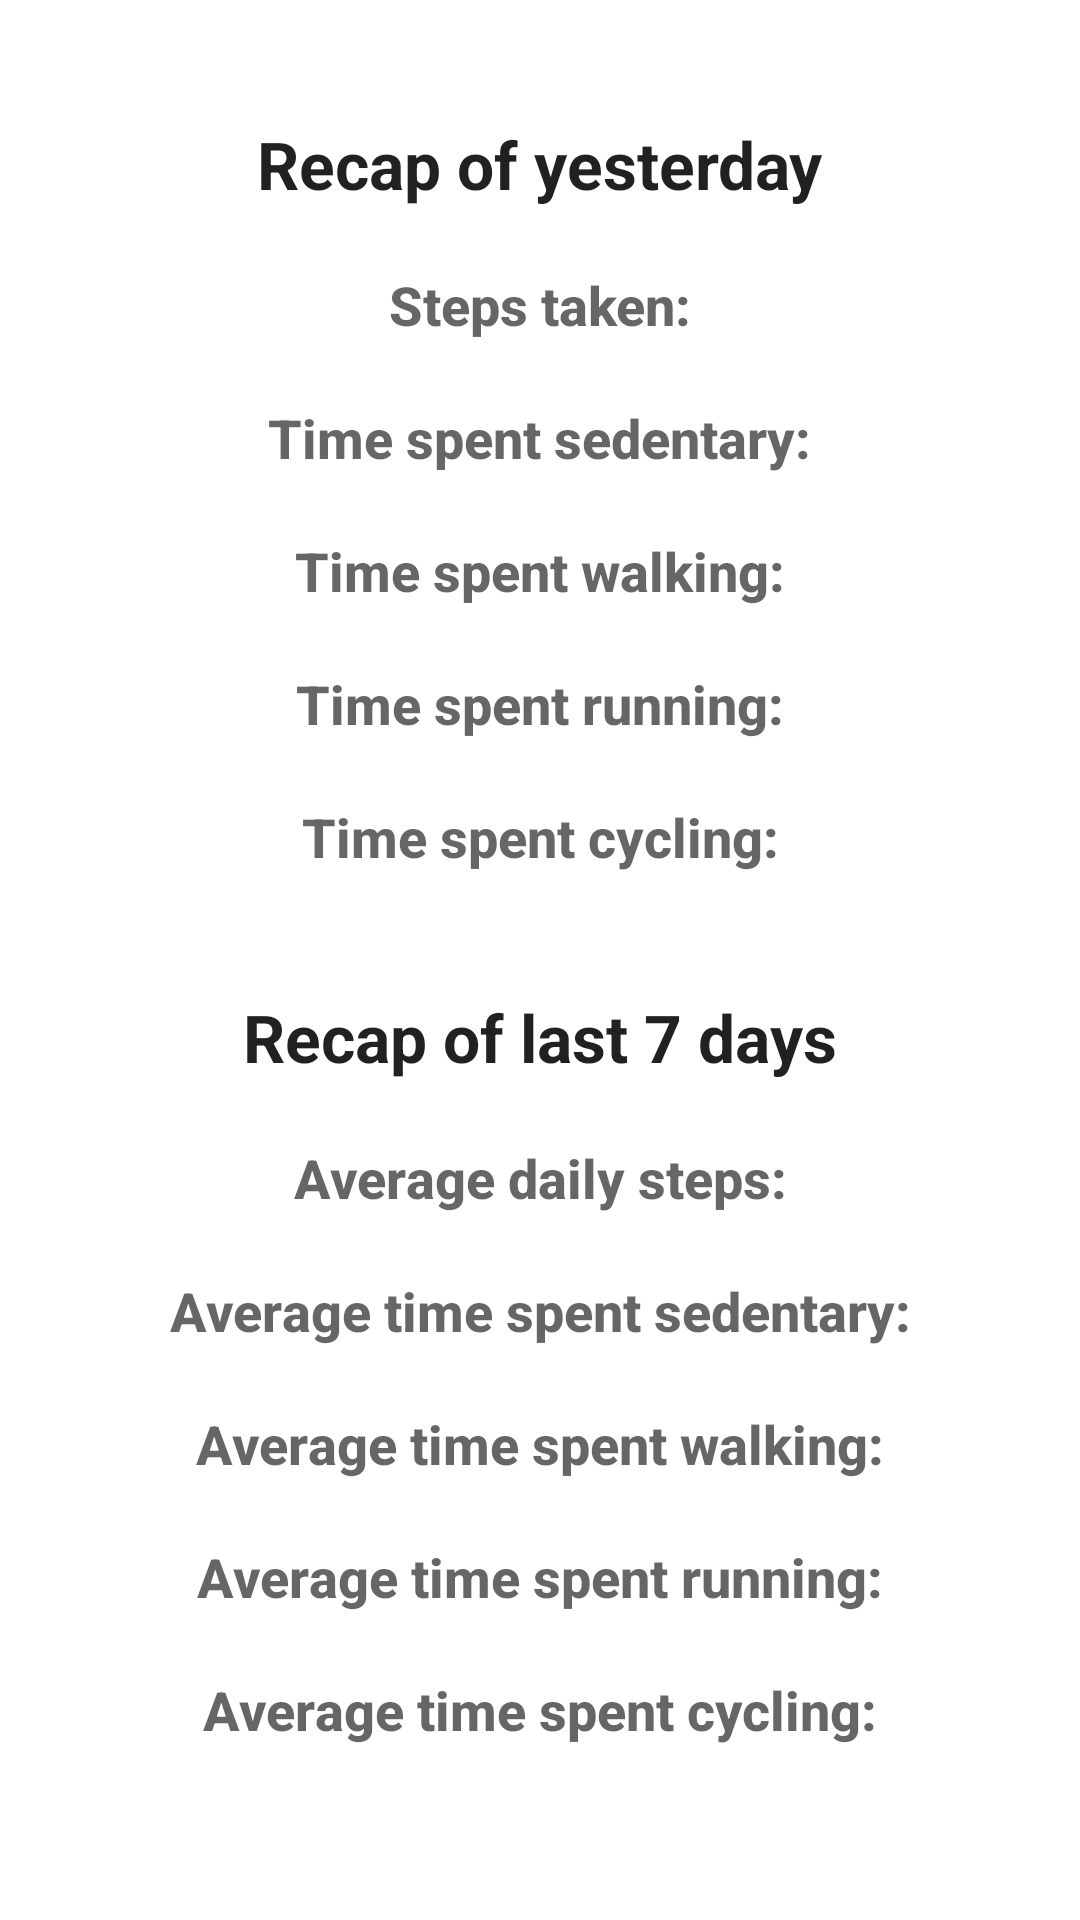

Here is an Android app screen rendered from its layout file. Give the layout XML and the strings, colors and styles it references.
<!-- AndroidManifest.xml: application theme Theme.ClassProject2 -->
<!-- res/layout/fragment_history.xml -->
<?xml version="1.0" encoding="utf-8"?>
<androidx.constraintlayout.widget.ConstraintLayout xmlns:android="http://schemas.android.com/apk/res/android"
    xmlns:app="http://schemas.android.com/apk/res-auto"
    xmlns:tools="http://schemas.android.com/tools"
    android:layout_width="match_parent"
    android:layout_height="match_parent"
    tools:context=".HistoryFragment">


    <TextView
        android:id="@+id/history_yesterday"
        android:layout_width="wrap_content"
        android:layout_height="wrap_content"
        android:layout_gravity="center"
        android:layout_marginTop="40dp"
        android:text="@string/history_yesterday"
        android:textAppearance="@android:style/TextAppearance.DeviceDefault.Large"
        android:textStyle="bold"
        app:layout_constraintEnd_toEndOf="parent"
        app:layout_constraintStart_toStartOf="parent"
        app:layout_constraintTop_toTopOf="parent"/>

    <TextView
        android:id="@+id/history_steps_yesterday"
        android:layout_width="wrap_content"
        android:layout_height="wrap_content"
        android:layout_gravity="center"
        android:layout_marginTop="20dp"
        android:text="@string/history_steps_taken_yesterday"
        android:textAppearance="@android:style/TextAppearance.DeviceDefault.Medium"
        android:textStyle="bold"
        app:layout_constraintEnd_toEndOf="parent"
        app:layout_constraintStart_toStartOf="parent"
        app:layout_constraintTop_toBottomOf="@+id/history_yesterday"/>

    <TextView
        android:id="@+id/history_steps_yesterday_value"
        android:layout_width="wrap_content"
        android:layout_height="wrap_content"
        android:layout_marginStart="4dp"
        android:layout_marginTop="20dp"
        app:layout_constraintStart_toEndOf="@+id/history_steps_yesterday"
        app:layout_constraintTop_toBottomOf="@+id/history_yesterday" />

    <TextView
        android:id="@+id/history_sedentary_yesterday"
        android:layout_width="wrap_content"
        android:layout_height="wrap_content"
        android:layout_gravity="center"
        android:layout_marginTop="20dp"
        android:text="@string/history_time_sedentary_yesterday"
        android:textAppearance="@android:style/TextAppearance.DeviceDefault.Medium"
        android:textStyle="bold"
        app:layout_constraintEnd_toEndOf="parent"
        app:layout_constraintStart_toStartOf="parent"
        app:layout_constraintTop_toBottomOf="@+id/history_steps_yesterday" />


    <TextView
        android:id="@+id/history_sedentary_yesterday_value"
        android:layout_width="wrap_content"
        android:layout_height="wrap_content"
        android:layout_marginStart="4dp"
        android:layout_marginTop="20dp"
        app:layout_constraintStart_toEndOf="@+id/history_sedentary_yesterday"
        app:layout_constraintTop_toBottomOf="@+id/history_steps_yesterday" />


    <TextView
        android:id="@+id/history_walking_yesterday"
        android:layout_width="wrap_content"
        android:layout_height="wrap_content"
        android:layout_gravity="center"
        android:layout_marginTop="20dp"
        android:text="@string/history_time_walking_yesterday"
        android:textAppearance="@android:style/TextAppearance.DeviceDefault.Medium"
        android:textStyle="bold"
        app:layout_constraintEnd_toEndOf="parent"
        app:layout_constraintStart_toStartOf="parent"
        app:layout_constraintTop_toBottomOf="@+id/history_sedentary_yesterday" />


    <TextView
        android:id="@+id/history_walking_yesterday_value"
        android:layout_width="wrap_content"
        android:layout_height="wrap_content"
        android:layout_marginStart="4dp"
        android:layout_marginTop="20dp"
        app:layout_constraintStart_toEndOf="@+id/history_walking_yesterday"
        app:layout_constraintTop_toBottomOf="@+id/history_sedentary_yesterday" />

    <TextView
        android:id="@+id/history_running_yesterday"
        android:layout_width="wrap_content"
        android:layout_height="wrap_content"
        android:layout_gravity="center"
        android:layout_marginTop="20dp"
        android:text="@string/history_time_running_yesterday"
        android:textAppearance="@android:style/TextAppearance.DeviceDefault.Medium"
        android:textStyle="bold"
        app:layout_constraintEnd_toEndOf="parent"
        app:layout_constraintStart_toStartOf="parent"
        app:layout_constraintTop_toBottomOf="@+id/history_walking_yesterday" />

    <TextView
        android:id="@+id/history_running_yesterday_value"
        android:layout_width="wrap_content"
        android:layout_height="wrap_content"
        android:layout_marginStart="4dp"
        android:layout_marginTop="20dp"
        app:layout_constraintStart_toEndOf="@+id/history_running_yesterday"
        app:layout_constraintTop_toBottomOf="@+id/history_walking_yesterday" />

    <TextView
        android:id="@+id/history_cycling_yesterday"
        android:layout_width="wrap_content"
        android:layout_height="wrap_content"
        android:layout_gravity="center"
        android:layout_marginTop="20dp"
        android:text="@string/history_time_cycling_yesterday"
        android:textAppearance="@android:style/TextAppearance.DeviceDefault.Medium"
        android:textStyle="bold"
        app:layout_constraintEnd_toEndOf="parent"
        app:layout_constraintStart_toStartOf="parent"
        app:layout_constraintTop_toBottomOf="@+id/history_running_yesterday" />

    <TextView
        android:id="@+id/history_cycling_yesterday_value"
        android:layout_width="wrap_content"
        android:layout_height="wrap_content"
        android:layout_marginStart="4dp"
        android:layout_marginTop="20dp"
        app:layout_constraintStart_toEndOf="@+id/history_cycling_yesterday"
        app:layout_constraintTop_toBottomOf="@+id/history_running_yesterday" />

    <TextView
        android:id="@+id/history_recap"
        android:layout_width="wrap_content"
        android:layout_height="wrap_content"
        android:layout_gravity="center"
        android:layout_marginTop="40dp"
        android:text="@string/history_seven_day"
        android:textAppearance="@android:style/TextAppearance.DeviceDefault.Large"
        android:textStyle="bold"
        app:layout_constraintEnd_toEndOf="parent"
        app:layout_constraintStart_toStartOf="parent"
        app:layout_constraintTop_toBottomOf="@+id/history_cycling_yesterday" />

    <TextView
        android:id="@+id/history_steps_week"
        android:layout_width="wrap_content"
        android:layout_height="wrap_content"
        android:layout_gravity="center"
        android:layout_marginTop="20dp"
        android:text="@string/history_steps_taken_week"
        android:textAppearance="@android:style/TextAppearance.DeviceDefault.Medium"
        android:textStyle="bold"
        app:layout_constraintEnd_toEndOf="parent"
        app:layout_constraintStart_toStartOf="parent"
        app:layout_constraintTop_toBottomOf="@+id/history_recap" />

    <TextView
        android:id="@+id/history_steps_week_value"
        android:layout_width="wrap_content"
        android:layout_height="wrap_content"
        android:layout_marginStart="4dp"
        android:layout_marginTop="20dp"
        app:layout_constraintStart_toEndOf="@+id/history_steps_week"
        app:layout_constraintTop_toBottomOf="@+id/history_recap" />

    <TextView
        android:id="@+id/history_sedentary_week"
        android:layout_width="wrap_content"
        android:layout_height="wrap_content"
        android:layout_gravity="center"
        android:layout_marginTop="20dp"
        android:text="@string/history_time_sedentary_week"
        android:textAppearance="@android:style/TextAppearance.DeviceDefault.Medium"
        android:textStyle="bold"
        app:layout_constraintEnd_toEndOf="parent"
        app:layout_constraintStart_toStartOf="parent"
        app:layout_constraintTop_toBottomOf="@+id/history_steps_week" />


    <TextView
        android:id="@+id/history_sedentary_week_value"
        android:layout_width="wrap_content"
        android:layout_height="wrap_content"
        android:layout_marginStart="4dp"
        android:layout_marginTop="20dp"
        app:layout_constraintStart_toEndOf="@+id/history_sedentary_week"
        app:layout_constraintTop_toBottomOf="@+id/history_steps_week" />


    <TextView
        android:id="@+id/history_walking_week"
        android:layout_width="wrap_content"
        android:layout_height="wrap_content"
        android:layout_gravity="center"
        android:layout_marginTop="20dp"
        android:text="@string/history_time_walking_week"
        android:textAppearance="@android:style/TextAppearance.DeviceDefault.Medium"
        android:textStyle="bold"
        app:layout_constraintEnd_toEndOf="parent"
        app:layout_constraintStart_toStartOf="parent"
        app:layout_constraintTop_toBottomOf="@+id/history_sedentary_week" />


    <TextView
        android:id="@+id/history_walking_week_value"
        android:layout_width="wrap_content"
        android:layout_height="wrap_content"
        android:layout_marginStart="4dp"
        android:layout_marginTop="20dp"
        app:layout_constraintStart_toEndOf="@+id/history_walking_week"
        app:layout_constraintTop_toBottomOf="@+id/history_sedentary_week" />

    <TextView
        android:id="@+id/history_running_week"
        android:layout_width="wrap_content"
        android:layout_height="wrap_content"
        android:layout_gravity="center"
        android:layout_marginTop="20dp"
        android:text="@string/history_time_running_week"
        android:textAppearance="@android:style/TextAppearance.DeviceDefault.Medium"
        android:textStyle="bold"
        app:layout_constraintEnd_toEndOf="parent"
        app:layout_constraintStart_toStartOf="parent"
        app:layout_constraintTop_toBottomOf="@+id/history_walking_week" />

    <TextView
        android:id="@+id/history_running_week_value"
        android:layout_width="wrap_content"
        android:layout_height="wrap_content"
        android:layout_marginStart="4dp"
        android:layout_marginTop="20dp"
        app:layout_constraintStart_toEndOf="@+id/history_running_week"
        app:layout_constraintTop_toBottomOf="@+id/history_walking_week" />

    <TextView
        android:id="@+id/history_cycling_week"
        android:layout_width="wrap_content"
        android:layout_height="wrap_content"
        android:layout_gravity="center"
        android:layout_marginTop="20dp"
        android:text="@string/history_time_cycling_week"
        android:textAppearance="@android:style/TextAppearance.DeviceDefault.Medium"
        android:textStyle="bold"
        app:layout_constraintEnd_toEndOf="parent"
        app:layout_constraintStart_toStartOf="parent"
        app:layout_constraintTop_toBottomOf="@+id/history_running_week" />

    <TextView
        android:id="@+id/history_cycling_week_value"
        android:layout_width="wrap_content"
        android:layout_height="wrap_content"
        android:layout_marginStart="4dp"
        android:layout_marginTop="20dp"
        app:layout_constraintStart_toEndOf="@+id/history_cycling_week"
        app:layout_constraintTop_toBottomOf="@+id/history_running_week" />


</androidx.constraintlayout.widget.ConstraintLayout>
<!-- resources referenced by this layout -->
<resources>
  <string name="history_seven_day">Recap of last 7 days </string>
  <string name="history_steps_taken_week">Average daily steps: </string>
  <string name="history_steps_taken_yesterday">Steps taken: </string>
  <string name="history_time_cycling_week">Average time spent cycling: </string>
  <string name="history_time_cycling_yesterday">Time spent cycling: </string>
  <string name="history_time_running_week">Average time spent running: </string>
  <string name="history_time_running_yesterday">Time spent running: </string>
  <string name="history_time_sedentary_week">Average time spent sedentary: </string>
  <string name="history_time_sedentary_yesterday">Time spent sedentary: </string>
  <string name="history_time_walking_week">Average time spent walking: </string>
  <string name="history_time_walking_yesterday">Time spent walking: </string>
  <string name="history_yesterday">Recap of yesterday</string>
  <style name="Theme.ClassProject2" parent="Theme.MaterialComponents.DayNight.DarkActionBar">
          
          <item name="colorPrimary">@color/purple_500</item>
          <item name="colorPrimaryVariant">@color/purple_700</item>
          <item name="colorOnPrimary">@color/white</item>
          
          <item name="colorSecondary">@color/teal_200</item>
          <item name="colorSecondaryVariant">@color/teal_700</item>
          <item name="colorOnSecondary">@color/black</item>
          
          <item name="android:statusBarColor">?attr/colorPrimaryVariant</item>
          
      </style>
  <!-- not gathered from this repository: default colours our renderer supplied (Android Studio template values) -->
  <color name="purple_500">#FF6200EE</color>
  <color name="purple_700">#FF3700B3</color>
  <color name="teal_200">#FF03DAC5</color>
  <color name="teal_700">#FF018786</color>
  <color name="black">#FF000000</color>
  <color name="white">#FFFFFFFF</color>
</resources>
